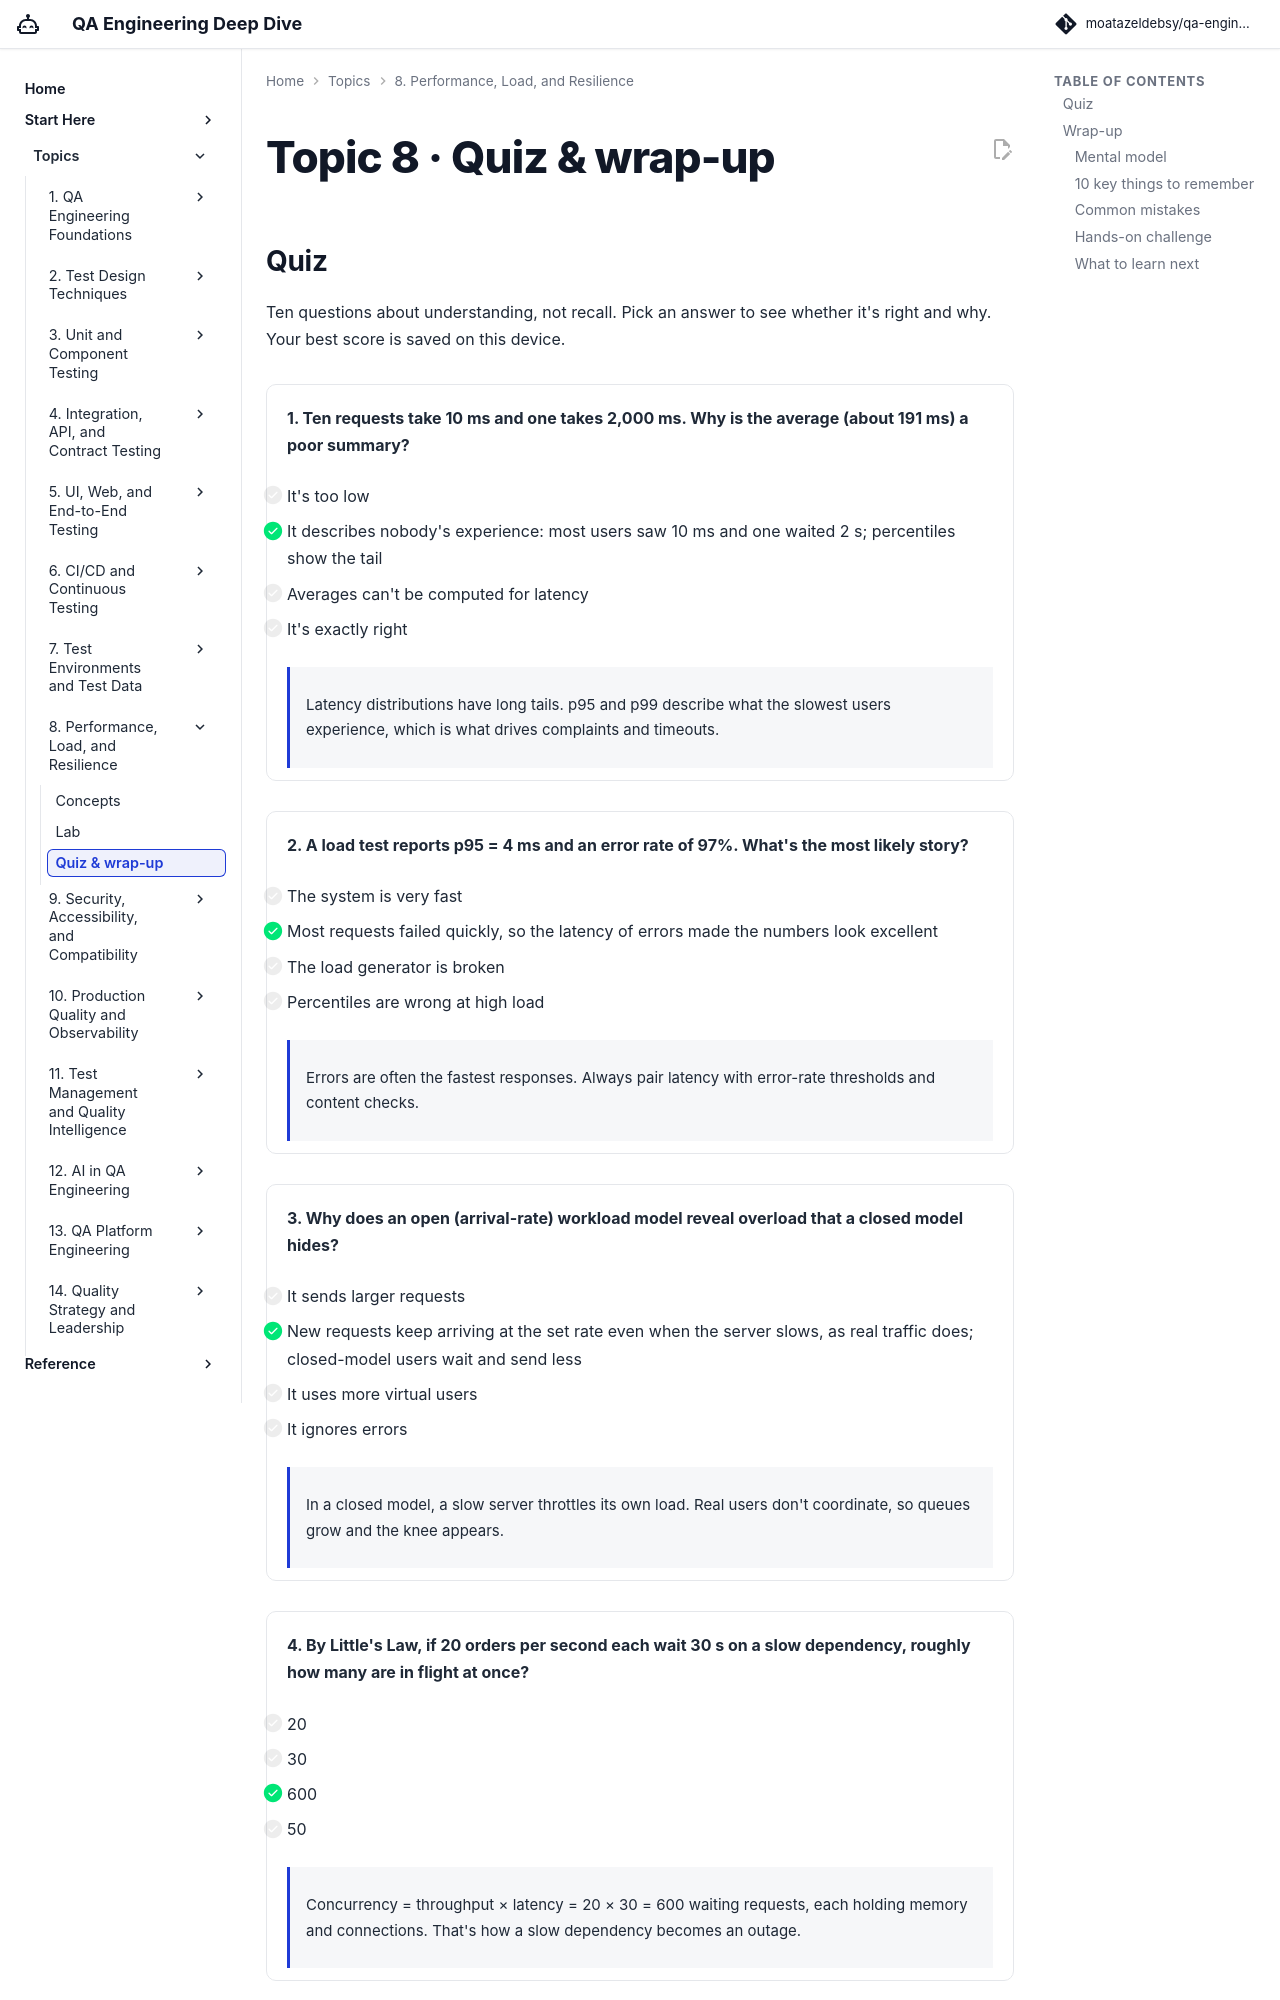

repository: moatazeldebsy/qa-ai-era-workshop · page: topics/08-performance/quiz/index.html · generator: mkdocs

# Topic 8 · Quiz & wrap-up

## Quiz

Ten questions about understanding, not recall. Pick an answer to see whether it's right and why. Your best score is saved on this device.

<div class="quiz" data-quiz="08" markdown>

<div class="quiz-q" markdown>

**1. Ten requests take 10 ms and one takes 2,000 ms. Why is the average (about 191 ms) a poor summary?**

- [ ] It's too low
- [x] It describes nobody's experience: most users saw 10 ms and one waited 2 s; percentiles show the tail
- [ ] Averages can't be computed for latency
- [ ] It's exactly right

<div class="quiz-why" markdown>
Latency distributions have long tails. p95 and p99 describe what the slowest users experience, which is what drives complaints and timeouts.
</div>

</div>

<div class="quiz-q" markdown>

**2. A load test reports p95 = 4 ms and an error rate of 97%. What's the most likely story?**

- [ ] The system is very fast
- [x] Most requests failed quickly, so the latency of errors made the numbers look excellent
- [ ] The load generator is broken
- [ ] Percentiles are wrong at high load

<div class="quiz-why" markdown>
Errors are often the fastest responses. Always pair latency with error-rate thresholds and content checks.
</div>

</div>

<div class="quiz-q" markdown>

**3. Why does an open (arrival-rate) workload model reveal overload that a closed model hides?**

- [ ] It sends larger requests
- [x] New requests keep arriving at the set rate even when the server slows, as real traffic does; closed-model users wait and send less
- [ ] It uses more virtual users
- [ ] It ignores errors

<div class="quiz-why" markdown>
In a closed model, a slow server throttles its own load. Real users don't coordinate, so queues grow and the knee appears.
</div>

</div>

<div class="quiz-q" markdown>

**4. By Little's Law, if 20 orders per second each wait 30 s on a slow dependency, roughly how many are in flight at once?**

- [ ] 20
- [ ] 30
- [x] 600
- [ ] 50

<div class="quiz-why" markdown>
Concurrency = throughput × latency = 20 × 30 = 600 waiting requests, each holding memory and connections. That's how a slow dependency becomes an outage.
</div>

</div>

<div class="quiz-q" markdown>

**5. Why did the lab add a timeout to the inventory client rather than a retry?**

- [ ] Retries are slower to write
- [x] Reserving stock isn't idempotent: a blind retry could hold copies twice, and retries add load when the dependency is already struggling
- [ ] Timeouts are always better than retries
- [ ] k6 doesn't support retries

<div class="quiz-why" markdown>
Retries need idempotency (or idempotency keys), backoff with jitter and a budget. A timeout first stops the bleeding.
</div>

</div>
